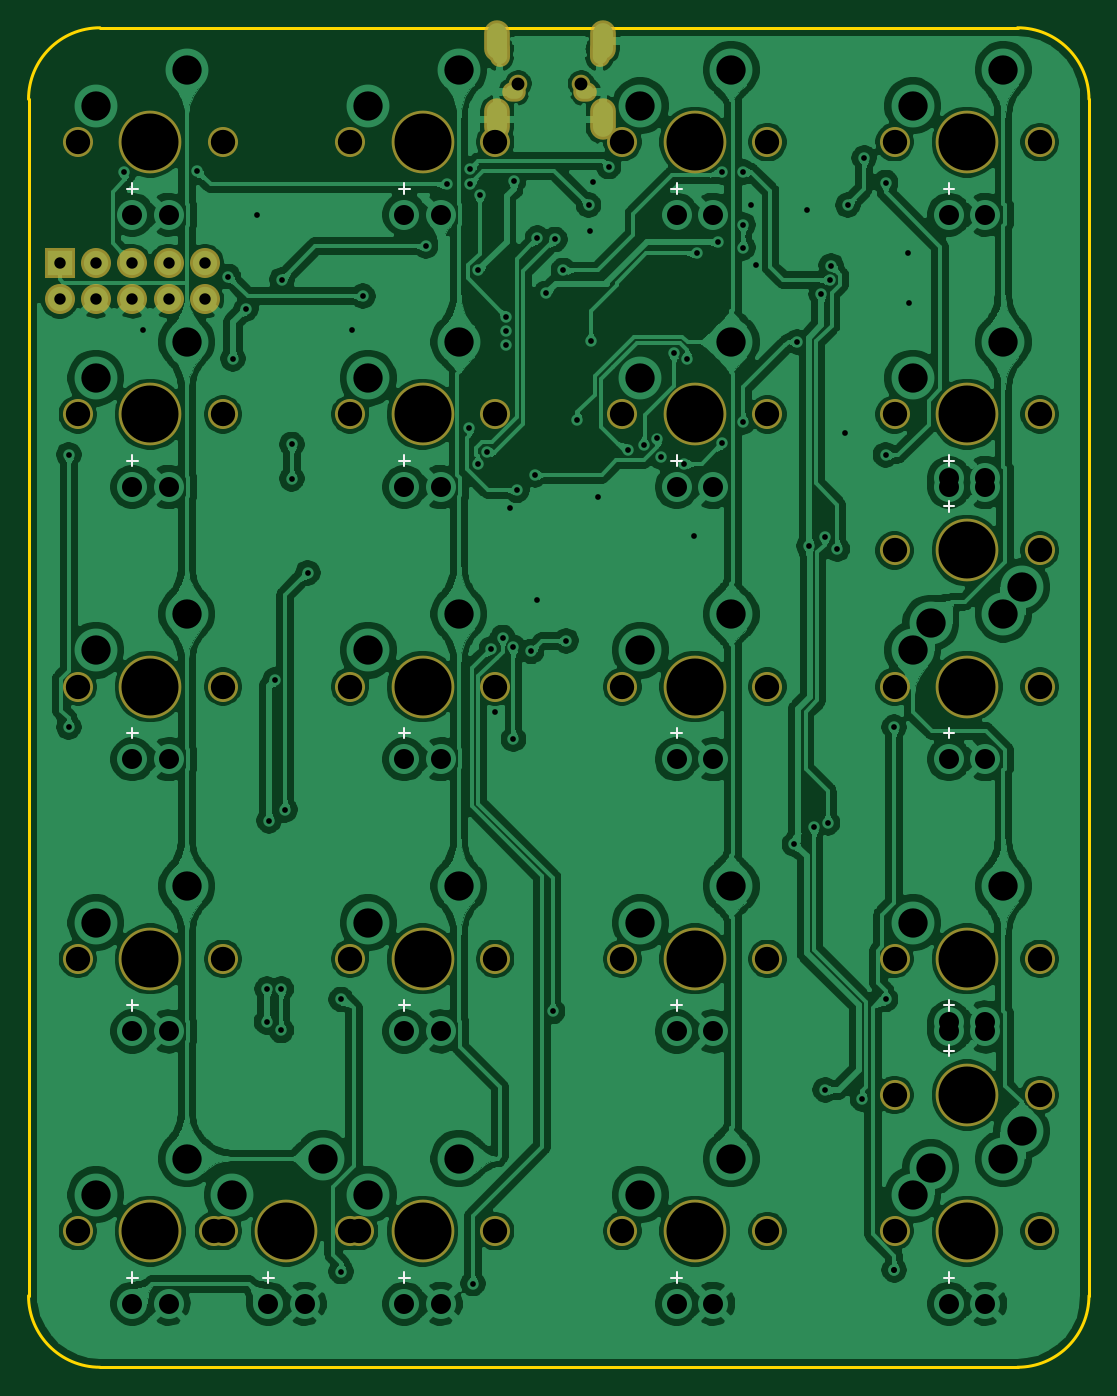
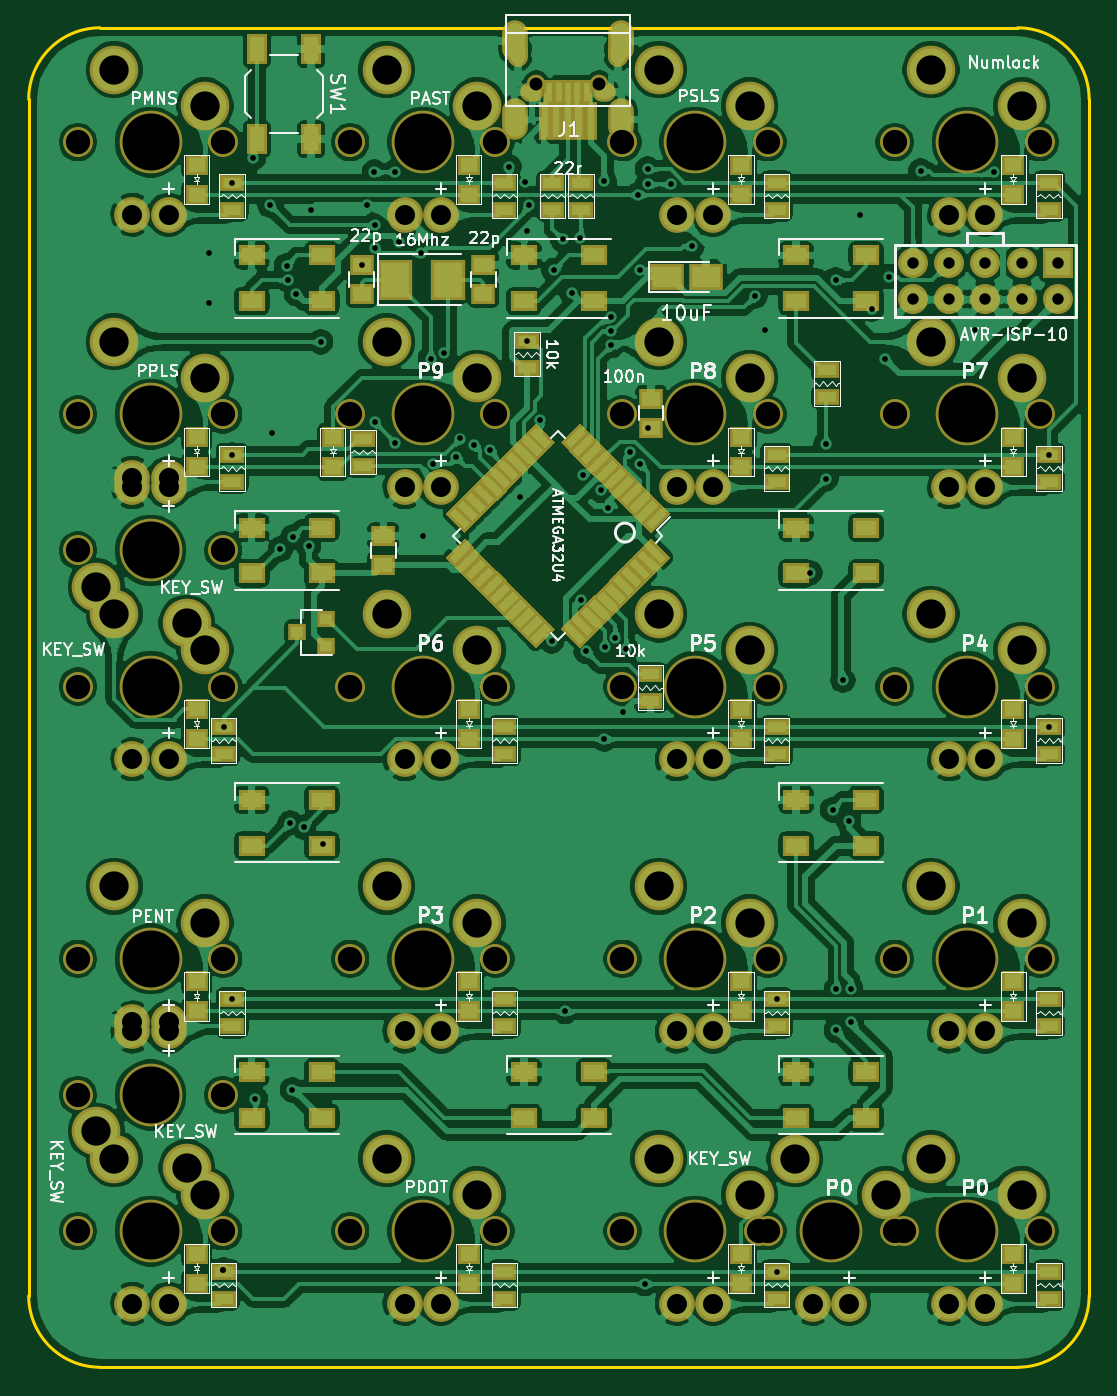
Circuit board: 11 layer files. Board 74.2 x 93.7 mm.
- bottom_copper: numpad-B_Cu.gbr (778090 bytes)
- bottom_mask: numpad-B_Mask.gbr (18195 bytes)
- paste: numpad-B_Paste.gbr (13190 bytes)
- bottom_silk: numpad-B_SilkS.gbr (63778 bytes)
- outline: numpad-Edge_Cuts.gbr (973 bytes)
- top_copper: numpad-F_Cu.gbr (612610 bytes)
- top_mask: numpad-F_Mask.gbr (3056 bytes)
- paste: numpad-F_Paste.gbr (488 bytes)
- top_silk: numpad-F_SilkS.gbr (2762 bytes)
- drill: numpad-NPTH.drl (1412 bytes)
- drill: numpad-PTH.drl (3956 bytes)

=== bottom_copper: numpad-B_Cu.gbr (778090 bytes, source omitted) ===
=== bottom_mask: numpad-B_Mask.gbr (18195 bytes, source omitted) ===
=== paste: numpad-B_Paste.gbr (13190 bytes, source omitted) ===
=== bottom_silk: numpad-B_SilkS.gbr (63778 bytes, source omitted) ===
=== outline: numpad-Edge_Cuts.gbr ===
G04 #@! TF.GenerationSoftware,KiCad,Pcbnew,(5.1.2)-1*
G04 #@! TF.CreationDate,2019-05-27T14:02:08+07:00*
G04 #@! TF.ProjectId,numpad,6e756d70-6164-42e6-9b69-6361645f7063,rev?*
G04 #@! TF.SameCoordinates,Original*
G04 #@! TF.FileFunction,Profile,NP*
%FSLAX46Y46*%
G04 Gerber Fmt 4.6, Leading zero omitted, Abs format (unit mm)*
G04 Created by KiCad (PCBNEW (5.1.2)-1) date 2019-05-27 14:02:08*
%MOMM*%
%LPD*%
G04 APERTURE LIST*
%ADD10C,0.200000*%
G04 APERTURE END LIST*
D10*
X40931986Y-18740783D02*
X105132201Y-18740783D01*
X35931986Y-107466077D02*
X35931986Y-23740783D01*
X105132201Y-112466077D02*
X40931986Y-112466077D01*
X110132201Y-23740783D02*
X110132201Y-107466077D01*
X40931986Y-112466077D02*
G75*
G02X35931986Y-107466077I0J5000000D01*
G01*
X35931986Y-23740783D02*
G75*
G02X40931986Y-18740783I5000000J0D01*
G01*
X110132201Y-107466077D02*
G75*
G02X105132201Y-112466077I-5000000J0D01*
G01*
X105132201Y-18740783D02*
G75*
G02X110132201Y-23740783I0J-5000000D01*
G01*
M02*

=== top_copper: numpad-F_Cu.gbr (612610 bytes, source omitted) ===
=== top_mask: numpad-F_Mask.gbr ===
G04 #@! TF.GenerationSoftware,KiCad,Pcbnew,(5.1.2)-1*
G04 #@! TF.CreationDate,2019-05-27T14:02:08+07:00*
G04 #@! TF.ProjectId,numpad,6e756d70-6164-42e6-9b69-6361645f7063,rev?*
G04 #@! TF.SameCoordinates,Original*
G04 #@! TF.FileFunction,Soldermask,Top*
G04 #@! TF.FilePolarity,Negative*
%FSLAX46Y46*%
G04 Gerber Fmt 4.6, Leading zero omitted, Abs format (unit mm)*
G04 Created by KiCad (PCBNEW (5.1.2)-1) date 2019-05-27 14:02:08*
%MOMM*%
%LPD*%
G04 APERTURE LIST*
%ADD10O,1.800000X2.900000*%
%ADD11C,1.300000*%
%ADD12C,2.100000*%
%ADD13R,2.100000X2.100000*%
%ADD14C,2.101800*%
%ADD15C,4.387800*%
%ADD16O,1.400000X1.950000*%
%ADD17O,1.650000X1.350000*%
G04 APERTURE END LIST*
D10*
X76106326Y-25150433D03*
D11*
X74606326Y-22650433D03*
X70206326Y-22650433D03*
D10*
X76106326Y-19650433D03*
X68706326Y-19650433D03*
X68706326Y-25150433D03*
D12*
X43188146Y-37739333D03*
X43188146Y-35199333D03*
X40648146Y-37739333D03*
X40648146Y-35199333D03*
X38108146Y-37739333D03*
D13*
X38108146Y-35199333D03*
D12*
X45728146Y-37739333D03*
X48268146Y-37739333D03*
X45728146Y-35199333D03*
X48268146Y-35199333D03*
D14*
X49536326Y-26740433D03*
X39376326Y-26740433D03*
D15*
X44456326Y-26740433D03*
X44456326Y-45790433D03*
D14*
X39376326Y-45790433D03*
X49536326Y-45790433D03*
X49536326Y-64840433D03*
X39376326Y-64840433D03*
D15*
X44456326Y-64840433D03*
D14*
X49536326Y-83890433D03*
X39376326Y-83890433D03*
D15*
X44456326Y-83890433D03*
D14*
X49536326Y-102940433D03*
X39376326Y-102940433D03*
D15*
X44456326Y-102940433D03*
D14*
X59061326Y-102940433D03*
X48901326Y-102940433D03*
D15*
X53981326Y-102940433D03*
D14*
X68586326Y-26740433D03*
X58426326Y-26740433D03*
D15*
X63506326Y-26740433D03*
X63506326Y-45790433D03*
D14*
X58426326Y-45790433D03*
X68586326Y-45790433D03*
D15*
X63506326Y-64840433D03*
D14*
X58426326Y-64840433D03*
X68586326Y-64840433D03*
X68586326Y-83890433D03*
X58426326Y-83890433D03*
D15*
X63506326Y-83890433D03*
X63506326Y-102940433D03*
D14*
X58426326Y-102940433D03*
X68586326Y-102940433D03*
X87636326Y-26740433D03*
X77476326Y-26740433D03*
D15*
X82556326Y-26740433D03*
D14*
X87636326Y-45790433D03*
X77476326Y-45790433D03*
D15*
X82556326Y-45790433D03*
X82556326Y-64840433D03*
D14*
X77476326Y-64840433D03*
X87636326Y-64840433D03*
X87636326Y-83890433D03*
X77476326Y-83890433D03*
D15*
X82556326Y-83890433D03*
X82556326Y-102940433D03*
D14*
X77476326Y-102940433D03*
X87636326Y-102940433D03*
X106686326Y-26740433D03*
X96526326Y-26740433D03*
D15*
X101606326Y-26740433D03*
X101606326Y-64840433D03*
D14*
X96526326Y-64840433D03*
X106686326Y-64840433D03*
D15*
X101606326Y-45790433D03*
D14*
X96526326Y-45790433D03*
X106686326Y-45790433D03*
D15*
X101606326Y-83890433D03*
D14*
X96526326Y-83890433D03*
X106686326Y-83890433D03*
D16*
X75895426Y-20522973D03*
X68895426Y-20522973D03*
D17*
X74895426Y-23222973D03*
X69895426Y-23222973D03*
D14*
X96526326Y-55315433D03*
X106686326Y-55315433D03*
D15*
X101606326Y-55315433D03*
X101606326Y-93415433D03*
D14*
X106686326Y-93415433D03*
X96526326Y-93415433D03*
D15*
X101606326Y-102940433D03*
D14*
X96526326Y-102940433D03*
X106686326Y-102940433D03*
M02*

=== paste: numpad-F_Paste.gbr ===
G04 #@! TF.GenerationSoftware,KiCad,Pcbnew,(5.1.2)-1*
G04 #@! TF.CreationDate,2019-05-27T14:02:07+07:00*
G04 #@! TF.ProjectId,numpad,6e756d70-6164-42e6-9b69-6361645f7063,rev?*
G04 #@! TF.SameCoordinates,Original*
G04 #@! TF.FileFunction,Paste,Top*
G04 #@! TF.FilePolarity,Positive*
%FSLAX46Y46*%
G04 Gerber Fmt 4.6, Leading zero omitted, Abs format (unit mm)*
G04 Created by KiCad (PCBNEW (5.1.2)-1) date 2019-05-27 14:02:07*
%MOMM*%
%LPD*%
G04 APERTURE LIST*
G04 APERTURE END LIST*
M02*

=== top_silk: numpad-F_SilkS.gbr ===
G04 #@! TF.GenerationSoftware,KiCad,Pcbnew,(5.1.2)-1*
G04 #@! TF.CreationDate,2019-05-27T14:02:07+07:00*
G04 #@! TF.ProjectId,numpad,6e756d70-6164-42e6-9b69-6361645f7063,rev?*
G04 #@! TF.SameCoordinates,Original*
G04 #@! TF.FileFunction,Legend,Top*
G04 #@! TF.FilePolarity,Positive*
%FSLAX46Y46*%
G04 Gerber Fmt 4.6, Leading zero omitted, Abs format (unit mm)*
G04 Created by KiCad (PCBNEW (5.1.2)-1) date 2019-05-27 14:02:07*
%MOMM*%
%LPD*%
G04 APERTURE LIST*
%ADD10C,0.150000*%
G04 APERTURE END LIST*
D10*
X42805373Y-29986861D02*
X43567278Y-29986861D01*
X43186326Y-30367813D02*
X43186326Y-29605909D01*
X42805373Y-49036861D02*
X43567278Y-49036861D01*
X43186326Y-49417813D02*
X43186326Y-48655909D01*
X42805373Y-68086861D02*
X43567278Y-68086861D01*
X43186326Y-68467813D02*
X43186326Y-67705909D01*
X42805373Y-87136861D02*
X43567278Y-87136861D01*
X43186326Y-87517813D02*
X43186326Y-86755909D01*
X42805373Y-106186861D02*
X43567278Y-106186861D01*
X43186326Y-106567813D02*
X43186326Y-105805909D01*
X52330373Y-106186861D02*
X53092278Y-106186861D01*
X52711326Y-106567813D02*
X52711326Y-105805909D01*
X61855373Y-29986861D02*
X62617278Y-29986861D01*
X62236326Y-30367813D02*
X62236326Y-29605909D01*
X61855373Y-49036861D02*
X62617278Y-49036861D01*
X62236326Y-49417813D02*
X62236326Y-48655909D01*
X61855373Y-68086861D02*
X62617278Y-68086861D01*
X62236326Y-68467813D02*
X62236326Y-67705909D01*
X61855373Y-87136861D02*
X62617278Y-87136861D01*
X62236326Y-87517813D02*
X62236326Y-86755909D01*
X61855373Y-106186861D02*
X62617278Y-106186861D01*
X62236326Y-106567813D02*
X62236326Y-105805909D01*
X80905373Y-29986861D02*
X81667278Y-29986861D01*
X81286326Y-30367813D02*
X81286326Y-29605909D01*
X80905373Y-49036861D02*
X81667278Y-49036861D01*
X81286326Y-49417813D02*
X81286326Y-48655909D01*
X80905373Y-68086861D02*
X81667278Y-68086861D01*
X81286326Y-68467813D02*
X81286326Y-67705909D01*
X80905373Y-87136861D02*
X81667278Y-87136861D01*
X81286326Y-87517813D02*
X81286326Y-86755909D01*
X80905373Y-106186861D02*
X81667278Y-106186861D01*
X81286326Y-106567813D02*
X81286326Y-105805909D01*
X99955373Y-29986861D02*
X100717278Y-29986861D01*
X100336326Y-30367813D02*
X100336326Y-29605909D01*
X99955373Y-49036861D02*
X100717278Y-49036861D01*
X100336326Y-49417813D02*
X100336326Y-48655909D01*
X99955373Y-52211861D02*
X100717278Y-52211861D01*
X100336326Y-52592813D02*
X100336326Y-51830909D01*
X99955373Y-68086861D02*
X100717278Y-68086861D01*
X100336326Y-68467813D02*
X100336326Y-67705909D01*
X99955373Y-87136861D02*
X100717278Y-87136861D01*
X100336326Y-87517813D02*
X100336326Y-86755909D01*
X99955373Y-90311861D02*
X100717278Y-90311861D01*
X100336326Y-90692813D02*
X100336326Y-89930909D01*
X99955373Y-106186861D02*
X100717278Y-106186861D01*
X100336326Y-106567813D02*
X100336326Y-105805909D01*
M02*

=== drill: numpad-NPTH.drl ===
M48
; DRILL file {KiCad (5.1.2)-1} date 5/27/2019 2:02:45 PM
; FORMAT={-:-/ absolute / metric / decimal}
; #@! TF.CreationDate,2019-05-27T14:02:45+07:00
; #@! TF.GenerationSoftware,Kicad,Pcbnew,(5.1.2)-1
; #@! TF.FileFunction,NonPlated,1,2,NPTH
FMAT,2
METRIC
T1C0.900
T2C1.702
T3C3.988
%
G90
G05
T1
X70.206Y-22.65
X74.606Y-22.65
T2
X77.476Y-83.89
X87.636Y-83.89
X96.526Y-26.74
X106.686Y-26.74
X58.426Y-45.79
X68.586Y-45.79
X39.376Y-102.94
X49.536Y-102.94
X96.526Y-83.89
X106.686Y-83.89
X58.426Y-64.84
X68.586Y-64.84
X58.426Y-102.94
X68.586Y-102.94
X77.476Y-102.94
X87.636Y-102.94
X96.526Y-102.94
X106.686Y-102.94
X96.526Y-64.84
X106.686Y-64.84
X96.526Y-93.415
X106.686Y-93.415
X39.376Y-64.84
X49.536Y-64.84
X96.526Y-45.79
X106.686Y-45.79
X39.376Y-83.89
X49.536Y-83.89
X96.526Y-55.315
X106.686Y-55.315
X58.426Y-83.89
X68.586Y-83.89
X77.476Y-45.79
X87.636Y-45.79
X77.476Y-64.84
X87.636Y-64.84
X77.476Y-26.74
X87.636Y-26.74
X58.426Y-26.74
X68.586Y-26.74
X39.376Y-45.79
X49.536Y-45.79
X48.901Y-102.94
X59.061Y-102.94
X39.376Y-26.74
X49.536Y-26.74
T3
X82.556Y-45.79
X82.556Y-64.84
X82.556Y-26.74
X63.506Y-26.74
X44.456Y-45.79
X53.981Y-102.94
X44.456Y-26.74
X82.556Y-83.89
X101.606Y-26.74
X63.506Y-45.79
X44.456Y-102.94
X101.606Y-83.89
X63.506Y-64.84
X63.506Y-102.94
X82.556Y-102.94
X101.606Y-102.94
X101.606Y-64.84
X101.606Y-93.415
X44.456Y-64.84
X101.606Y-45.79
X44.456Y-83.89
X101.606Y-55.315
X63.506Y-83.89
T0
M30

=== drill: numpad-PTH.drl ===
M48
; DRILL file {KiCad (5.1.2)-1} date 5/27/2019 2:02:45 PM
; FORMAT={-:-/ absolute / metric / decimal}
; #@! TF.CreationDate,2019-05-27T14:02:45+07:00
; #@! TF.GenerationSoftware,Kicad,Pcbnew,(5.1.2)-1
; #@! TF.FileFunction,Plated,1,2,PTH
FMAT,2
METRIC
T1C0.400
T2C0.500
T3C0.550
T4C0.800
T5C1.000
T6C1.400
T7C2.050
%
G90
G05
T1
X38.748Y-48.619
X38.748Y-67.669
X42.618Y-28.844
X43.937Y-39.92
X47.721Y-28.769
X49.908Y-36.149
X50.228Y-41.899
X51.148Y-38.419
X51.946Y-31.863
X52.588Y-88.294
X52.618Y-85.994
X52.758Y-74.229
X53.163Y-64.389
X53.618Y-85.994
X53.618Y-88.899
X53.658Y-36.369
X53.888Y-73.459
X54.348Y-50.299
X54.358Y-47.894
X55.468Y-56.879
X57.798Y-86.719
X57.798Y-105.769
X58.588Y-39.91
X59.328Y-37.519
X63.738Y-34.019
X65.198Y-29.694
X66.771Y-46.714
X66.819Y-29.677
X66.829Y-28.641
X67.028Y-106.619
X67.356Y-49.288
X67.385Y-35.712
X67.488Y-30.419
X68.028Y-48.429
X68.322Y-62.191
X68.578Y-66.636
X69.107Y-61.407
X69.353Y-40.965
X69.353Y-38.965
X69.353Y-39.965
X69.602Y-52.314
X69.838Y-62.089
X69.858Y-68.519
X69.868Y-29.469
X70.108Y-51.109
X71.118Y-62.369
X71.338Y-50.019
X71.482Y-58.748
X71.538Y-33.469
X72.128Y-37.329
X72.598Y-87.569
X72.768Y-33.549
X73.363Y-35.722
X73.548Y-61.629
X74.339Y-46.198
X75.118Y-31.144
X75.253Y-32.978
X75.256Y-40.69
X75.422Y-29.508
X75.786Y-51.538
X76.526Y-28.457
X77.847Y-48.262
X78.968Y-47.939
X79.938Y-47.479
X80.217Y-48.788
X81.078Y-41.529
X81.818Y-49.254
X82.014Y-41.882
X82.51Y-54.296
X82.678Y-34.529
X84.188Y-33.729
X84.476Y-28.819
X84.476Y-47.804
X85.926Y-32.529
X85.926Y-34.129
X85.926Y-46.329
X85.948Y-28.844
X86.467Y-31.144
X86.841Y-35.357
X89.518Y-75.869
X89.707Y-40.709
X90.376Y-31.482
X90.554Y-54.99
X90.893Y-74.674
X91.396Y-37.334
X91.638Y-54.359
X91.678Y-93.059
X91.848Y-74.379
X91.978Y-36.389
X92.089Y-35.395
X92.528Y-55.219
X93.086Y-47.123
X93.258Y-31.144
X94.273Y-93.679
X94.408Y-27.849
X95.898Y-29.569
X95.898Y-48.619
X95.898Y-86.719
X96.5Y-67.669
X96.508Y-105.659
X96.508Y-105.659
X97.488Y-34.497
X97.536Y-37.984
T4
X38.108Y-35.199
X38.108Y-37.739
X40.648Y-35.199
X40.648Y-37.739
X43.188Y-35.199
X43.188Y-37.739
X45.728Y-35.199
X45.728Y-37.739
X48.268Y-35.199
X48.268Y-37.739
T6
X62.236Y-50.87
X64.776Y-50.87
X43.186Y-108.02
X45.726Y-108.02
X100.336Y-50.87
X102.876Y-50.87
X100.336Y-88.335
X102.876Y-88.335
X43.186Y-88.97
X45.726Y-88.97
X62.236Y-31.82
X64.776Y-31.82
X52.711Y-108.02
X55.251Y-108.02
X62.236Y-88.97
X64.776Y-88.97
X81.286Y-50.87
X83.826Y-50.87
X81.286Y-88.97
X83.826Y-88.97
X81.286Y-31.82
X83.826Y-31.82
X100.336Y-50.235
X102.876Y-50.235
X43.186Y-50.87
X45.726Y-50.87
X81.286Y-108.02
X83.826Y-108.02
X43.186Y-31.82
X45.726Y-31.82
X81.286Y-69.92
X83.826Y-69.92
X100.336Y-69.92
X102.876Y-69.92
X100.336Y-31.82
X102.876Y-31.82
X43.186Y-69.92
X45.726Y-69.92
X100.336Y-88.97
X102.876Y-88.97
X100.336Y-108.02
X102.876Y-108.02
X62.236Y-108.02
X64.776Y-108.02
X62.236Y-69.92
X64.776Y-69.92
T7
X78.746Y-62.3
X85.096Y-59.76
X78.746Y-24.2
X85.096Y-21.66
X59.696Y-24.2
X66.046Y-21.66
X40.646Y-43.25
X46.996Y-40.71
X50.171Y-100.4
X56.521Y-97.86
X40.646Y-24.2
X46.996Y-21.66
X78.746Y-81.35
X85.096Y-78.81
X97.796Y-24.2
X104.146Y-21.66
X59.696Y-43.25
X66.046Y-40.71
X40.646Y-100.4
X46.996Y-97.86
X97.796Y-81.35
X104.146Y-78.81
X59.696Y-62.3
X66.046Y-59.76
X59.696Y-100.4
X66.046Y-97.86
X78.746Y-100.4
X85.096Y-97.86
X97.796Y-100.4
X104.146Y-97.86
X97.796Y-62.3
X104.146Y-59.76
X99.066Y-98.495
X105.416Y-95.955
X40.646Y-62.3
X46.996Y-59.76
X97.796Y-43.25
X104.146Y-40.71
X40.646Y-81.35
X46.996Y-78.81
X99.066Y-60.395
X105.416Y-57.855
X59.696Y-81.35
X66.046Y-78.81
X78.746Y-43.25
X85.096Y-40.71
T2
G00X68.895Y-20.198
M15
G01X68.895Y-20.848
M16
G05
G00X75.895Y-20.198
M15
G01X75.895Y-20.848
M16
G05
T3
G00X70.045Y-23.223
M15
G01X69.745Y-23.223
M16
G05
G00X75.045Y-23.223
M15
G01X74.745Y-23.223
M16
G05
T5
G00X68.706Y-19.1
M15
G01X68.706Y-20.2
M16
G05
G00X68.706Y-24.6
M15
G01X68.706Y-25.7
M16
G05
G00X76.106Y-19.1
M15
G01X76.106Y-20.2
M16
G05
G00X76.106Y-24.6
M15
G01X76.106Y-25.7
M16
G05
T0
M30

